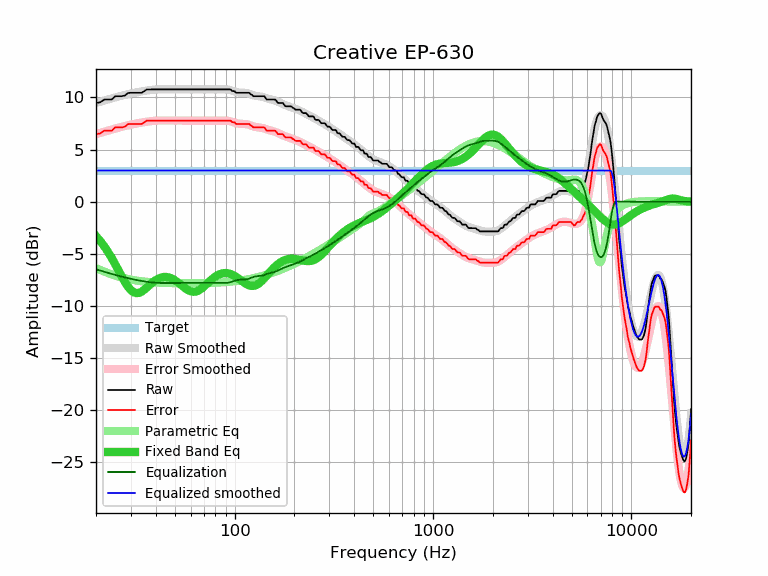

The data file committed next to this chart (first rows):
frequency, raw, error, smoothed, error_smoothed, equalization, parametric_eq, equalized_raw, equalized_smoothed, target
20, 9.47, 6.48, 9.47, 6.48, -6.48, -3.29, 2.99, 2.99, 2.99
21, 9.54, 6.55, 9.59, 6.60, -6.60, -3.76, 2.94, 2.99, 2.99
22, 9.80, 6.81, 9.71, 6.72, -6.72, -4.27, 3.09, 2.99, 2.99
23, 9.80, 6.81, 9.81, 6.82, -6.82, -4.82, 2.98, 2.99, 2.99
24, 9.80, 6.81, 9.91, 6.92, -6.92, -5.40, 2.88, 2.99, 2.99
25, 10.12, 7.13, 10.01, 7.02, -7.02, -6.00, 3.10, 2.99, 2.99
26, 10.12, 7.13, 10.10, 7.11, -7.11, -6.60, 3.02, 2.99, 2.99
27, 10.12, 7.13, 10.18, 7.19, -7.19, -7.18, 2.93, 2.99, 2.99
28, 10.19, 7.20, 10.25, 7.26, -7.26, -7.71, 2.93, 2.99, 2.99
29, 10.43, 7.44, 10.32, 7.33, -7.33, -8.16, 3.10, 2.99, 2.99
30, 10.45, 7.46, 10.38, 7.39, -7.39, -8.49, 3.06, 2.99, 2.99
31, 10.45, 7.46, 10.44, 7.45, -7.45, -8.69, 3.00, 2.99, 2.99
32, 10.45, 7.46, 10.50, 7.51, -7.51, -8.77, 2.95, 2.99, 2.99
33, 10.45, 7.46, 10.55, 7.56, -7.56, -8.74, 2.90, 2.99, 2.99
34, 10.45, 7.46, 10.59, 7.60, -7.60, -8.62, 2.85, 2.99, 2.99
35, 10.60, 7.61, 10.63, 7.64, -7.64, -8.45, 2.96, 2.99, 2.99
36, 10.76, 7.77, 10.67, 7.68, -7.68, -8.25, 3.09, 2.99, 2.99
37, 10.77, 7.78, 10.70, 7.71, -7.71, -8.05, 3.06, 2.99, 2.99
38, 10.77, 7.78, 10.72, 7.73, -7.73, -7.85, 3.04, 2.99, 2.99
39, 10.77, 7.78, 10.75, 7.76, -7.76, -7.67, 3.02, 2.99, 2.99
40, 10.77, 7.78, 10.76, 7.77, -7.77, -7.52, 3.00, 2.99, 2.99
41, 10.77, 7.78, 10.77, 7.78, -7.78, -7.40, 2.99, 2.99, 2.99
42, 10.77, 7.78, 10.78, 7.79, -7.79, -7.31, 2.98, 2.99, 2.99
43, 10.77, 7.78, 10.79, 7.80, -7.80, -7.25, 2.98, 2.99, 2.99
44, 10.77, 7.78, 10.79, 7.80, -7.80, -7.22, 2.98, 2.99, 2.99
45, 10.77, 7.78, 10.79, 7.80, -7.80, -7.21, 2.98, 2.99, 2.99
46, 10.77, 7.78, 10.78, 7.79, -7.79, -7.24, 2.98, 2.99, 2.99
47, 10.77, 7.78, 10.78, 7.79, -7.79, -7.28, 2.98, 2.99, 2.99
48, 10.77, 7.78, 10.78, 7.79, -7.79, -7.35, 2.98, 2.99, 2.99
49, 10.77, 7.78, 10.78, 7.79, -7.79, -7.43, 2.99, 2.99, 2.99
50, 10.77, 7.78, 10.77, 7.78, -7.78, -7.53, 2.99, 2.99, 2.99
51, 10.77, 7.78, 10.77, 7.78, -7.78, -7.65, 2.99, 2.99, 2.99
52, 10.77, 7.78, 10.77, 7.78, -7.78, -7.77, 2.99, 2.99, 2.99
53, 10.77, 7.78, 10.77, 7.78, -7.78, -7.89, 2.99, 2.99, 2.99
54, 10.77, 7.78, 10.77, 7.78, -7.78, -8.02, 2.99, 2.99, 2.99
55, 10.77, 7.78, 10.77, 7.78, -7.78, -8.14, 2.99, 2.99, 2.99
56, 10.77, 7.78, 10.77, 7.78, -7.78, -8.26, 2.99, 2.99, 2.99
57, 10.77, 7.78, 10.77, 7.78, -7.78, -8.37, 2.99, 2.99, 2.99
58, 10.77, 7.78, 10.77, 7.78, -7.78, -8.46, 2.99, 2.99, 2.99
59, 10.77, 7.78, 10.77, 7.78, -7.78, -8.54, 2.99, 2.99, 2.99
60, 10.77, 7.78, 10.77, 7.78, -7.78, -8.59, 2.99, 2.99, 2.99
61, 10.77, 7.78, 10.77, 7.78, -7.78, -8.63, 2.99, 2.99, 2.99
62, 10.77, 7.78, 10.77, 7.78, -7.78, -8.64, 2.99, 2.99, 2.99
63, 10.77, 7.78, 10.77, 7.78, -7.78, -8.63, 2.99, 2.99, 2.99
64, 10.77, 7.78, 10.77, 7.78, -7.78, -8.60, 2.99, 2.99, 2.99
65, 10.77, 7.78, 10.77, 7.78, -7.78, -8.56, 2.99, 2.99, 2.99
66, 10.77, 7.78, 10.77, 7.78, -7.78, -8.49, 2.99, 2.99, 2.99
67, 10.77, 7.78, 10.77, 7.78, -7.78, -8.42, 2.99, 2.99, 2.99
68, 10.77, 7.78, 10.77, 7.78, -7.78, -8.33, 2.99, 2.99, 2.99
69, 10.77, 7.78, 10.77, 7.78, -7.78, -8.23, 2.99, 2.99, 2.99
70, 10.77, 7.78, 10.77, 7.78, -7.78, -8.13, 2.99, 2.99, 2.99
71, 10.77, 7.78, 10.77, 7.78, -7.78, -8.02, 2.99, 2.99, 2.99
72, 10.77, 7.78, 10.77, 7.78, -7.78, -7.92, 2.99, 2.99, 2.99
73, 10.77, 7.78, 10.77, 7.78, -7.78, -7.81, 2.99, 2.99, 2.99
74, 10.77, 7.78, 10.77, 7.78, -7.78, -7.70, 2.99, 2.99, 2.99
75, 10.77, 7.78, 10.77, 7.78, -7.78, -7.60, 2.99, 2.99, 2.99
76, 10.77, 7.78, 10.77, 7.78, -7.78, -7.50, 2.99, 2.99, 2.99
77, 10.77, 7.78, 10.77, 7.78, -7.78, -7.41, 2.99, 2.99, 2.99
78, 10.77, 7.78, 10.77, 7.78, -7.78, -7.32, 2.99, 2.99, 2.99
79, 10.77, 7.78, 10.77, 7.78, -7.78, -7.24, 2.99, 2.99, 2.99
... 553 more rows
